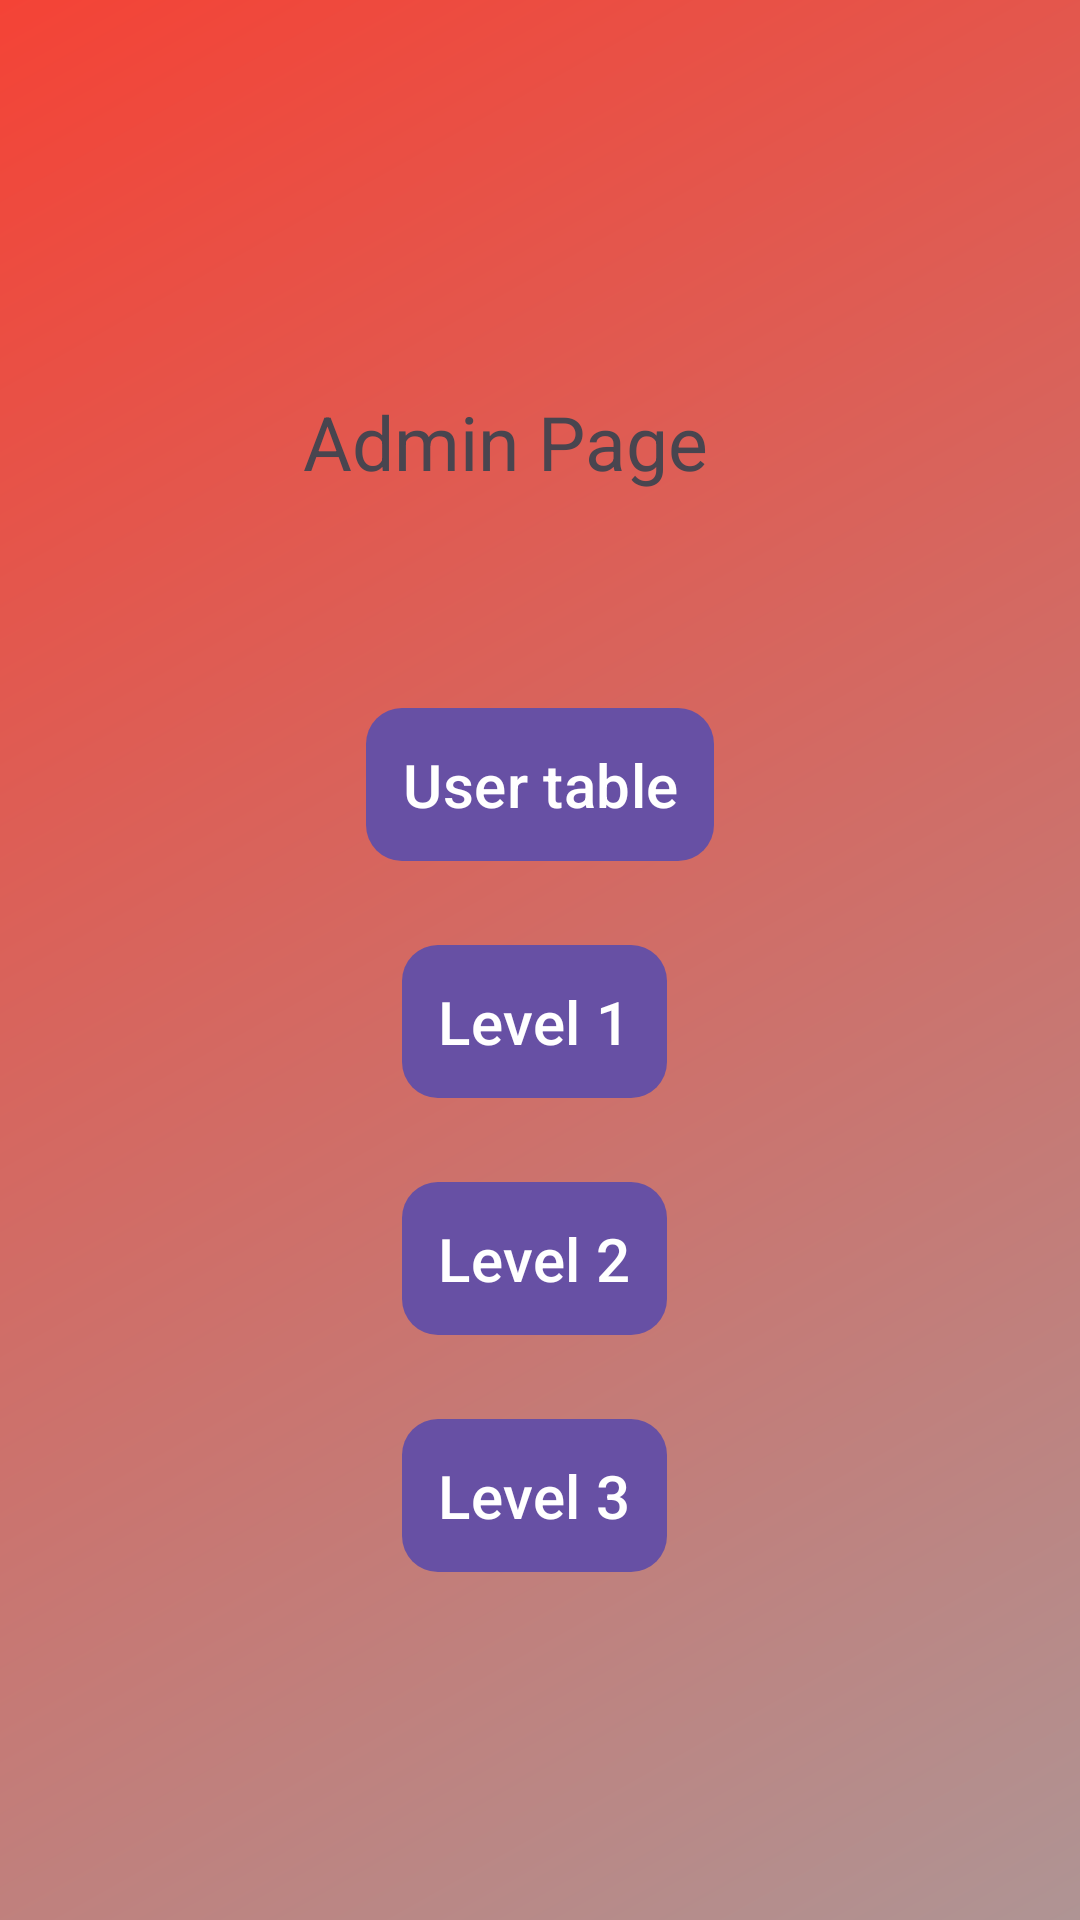

Layout XML and referenced resources for this Android screen:
<!-- AndroidManifest.xml: application theme Theme.MyLearningGame -->
<!-- res/layout/activity_admin_page.xml -->
<?xml version="1.0" encoding="utf-8"?>
<androidx.constraintlayout.widget.ConstraintLayout xmlns:android="http://schemas.android.com/apk/res/android"
    xmlns:app="http://schemas.android.com/apk/res-auto"
    xmlns:tools="http://schemas.android.com/tools"
    android:id="@+id/main"
    android:layout_width="match_parent"
    android:layout_height="match_parent"
    android:background="@drawable/gradient_background"
    tools:context=".Screens.AdminPage">

    <com.google.android.material.button.MaterialButton
        android:id="@+id/btnUT"
        android:layout_width="wrap_content"
        android:layout_height="wrap_content"
        android:layout_marginTop="232dp"
        android:text="User table"
        android:textSize="20sp"
        android:padding="12dp"
        app:cornerRadius="12dp"
        android:gravity="center"
        app:layout_constraintEnd_toEndOf="parent"
        app:layout_constraintStart_toStartOf="parent"
        app:layout_constraintTop_toTopOf="parent" />

    <TextView
        android:id="@+id/textView"
        android:layout_width="wrap_content"
        android:layout_height="wrap_content"
        android:layout_marginEnd="2dp"
        android:layout_marginBottom="68dp"
        android:text="Admin Page"
        android:textSize="25sp"
        app:layout_constraintBottom_toTopOf="@+id/btnUT"
        app:layout_constraintEnd_toEndOf="@+id/btnUT" />

    <com.google.android.material.button.MaterialButton
        android:id="@+id/btnAdminL1"
        android:layout_width="wrap_content"
        android:layout_height="wrap_content"
        android:layout_marginStart="12dp"
        android:layout_marginTop="20dp"
        android:text="Level 1"
        android:textSize="20sp"
        android:padding="12dp"
        app:cornerRadius="12dp"
        android:gravity="center"
        app:layout_constraintStart_toStartOf="@+id/btnUT"
        app:layout_constraintTop_toBottomOf="@+id/btnUT" />

    <com.google.android.material.button.MaterialButton
        android:id="@+id/btnAdminL2"
        android:layout_width="wrap_content"
        android:layout_height="wrap_content"
        android:layout_marginTop="20dp"
        android:text="Level 2"
        android:textSize="20sp"
        android:padding="12dp"
        app:cornerRadius="12dp"
        android:gravity="center"
        app:layout_constraintStart_toStartOf="@+id/btnAdminL1"
        app:layout_constraintTop_toBottomOf="@+id/btnAdminL1" />

    <com.google.android.material.button.MaterialButton
        android:id="@+id/btnAdminL3"
        android:layout_width="wrap_content"
        android:layout_height="wrap_content"
        android:layout_marginTop="20dp"
        android:text="Level 3"
        android:textSize="20sp"
        android:padding="12dp"
        app:cornerRadius="12dp"
        android:gravity="center"
        app:layout_constraintStart_toStartOf="@+id/btnAdminL2"
        app:layout_constraintTop_toBottomOf="@+id/btnAdminL2" />
</androidx.constraintlayout.widget.ConstraintLayout>
<!-- resources referenced by this layout -->
<resources>
  <!-- drawable gradient_background (drawable) -->
  <?xml version="1.0" encoding="utf-8"?>
  <shape xmlns:android="http://schemas.android.com/apk/res/android">
      <gradient
          android:angle="135"
          android:endColor="#F44336"
          android:startColor="#AF9494"
          android:type="linear" />
  </shape>
  <style name="Theme.MyLearningGame" parent="Base.Theme.MyLearningGame" />
  <style name="Base.Theme.MyLearningGame" parent="Theme.Material3.DayNight.NoActionBar">
          
          
      </style>
</resources>
